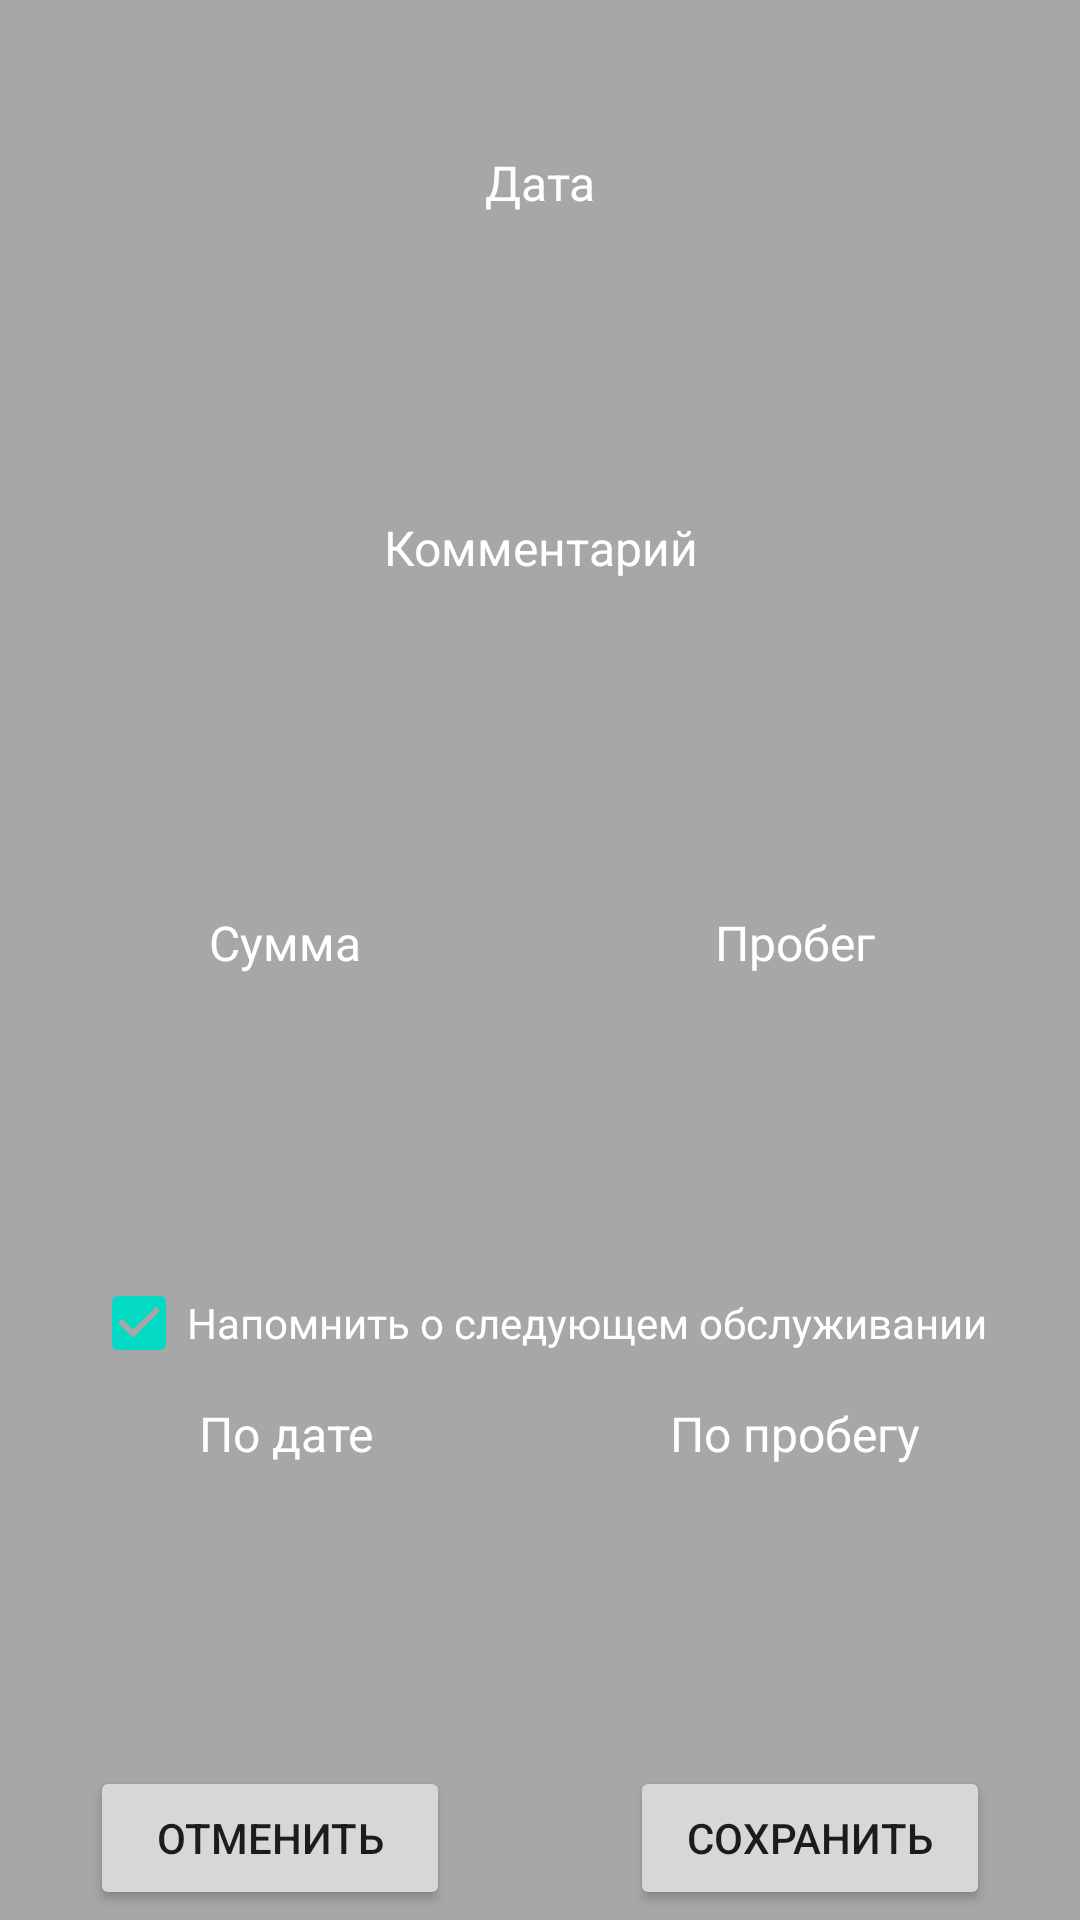

Android layout source for this screen:
<!-- AndroidManifest.xml: application theme AppTheme -->
<!-- res/layout/activity_repair_and_t_o.xml -->
<?xml version="1.0" encoding="utf-8"?>
<LinearLayout xmlns:android="http://schemas.android.com/apk/res/android"
    xmlns:app="http://schemas.android.com/apk/res-auto"
    xmlns:tools="http://schemas.android.com/tools"
    android:layout_width="match_parent"
    android:layout_height="match_parent"
    android:background="@drawable/repair_page"
    android:orientation="vertical"
    tools:context=".repairAndTO">

    <LinearLayout
        android:layout_width="match_parent"
        android:layout_height="match_parent"
        android:background="#55000000"
        android:orientation="vertical">

        <LinearLayout
            android:layout_width="250dp"
            android:layout_height="wrap_content"
            android:layout_gravity="center_horizontal"
            android:layout_marginTop="50dp"
            android:orientation="vertical">

            <TextView
                android:layout_width="match_parent"
                android:layout_height="wrap_content"
                android:layout_gravity="center_horizontal"
                android:layout_marginBottom="10dp"
                android:gravity="center_horizontal"
                android:text="Дата"
                android:textColor="@android:color/background_light"
                android:textSize="16sp" />

            <EditText
                android:layout_width="match_parent"
                android:layout_height="40dp"
                android:layout_gravity="center_horizontal"
                android:background="@drawable/text_view_style"
                android:gravity="center_vertical|center_horizontal"
                android:textColor="@android:color/background_light"
                android:textSize="16sp" />

        </LinearLayout>

        <LinearLayout
            android:layout_width="250dp"
            android:layout_height="wrap_content"
            android:layout_gravity="center_horizontal"
            android:layout_marginTop="50dp"
            android:orientation="vertical">

            <TextView
                android:layout_width="match_parent"
                android:layout_height="wrap_content"
                android:layout_gravity="center_horizontal"
                android:layout_marginBottom="10dp"
                android:gravity="center_horizontal"
                android:text="Комментарий"
                android:textColor="@android:color/background_light"
                android:textSize="16sp" />

            <EditText
                android:layout_width="match_parent"
                android:layout_height="40dp"
                android:layout_gravity="center_horizontal"
                android:background="@drawable/text_view_style"
                android:gravity="center_vertical|center_horizontal"
                android:textColor="@android:color/background_light"
                android:textSize="16sp" />

        </LinearLayout>

        <LinearLayout
            android:layout_width="wrap_content"
            android:layout_height="wrap_content"
            android:layout_gravity="center_horizontal"
            android:layout_marginTop="60dp"
            android:orientation="horizontal">

            <LinearLayout
                android:layout_width="150dp"
                android:layout_height="wrap_content"
                android:layout_marginRight="20dp"
                android:orientation="vertical">

                <TextView
                    android:layout_width="match_parent"
                    android:layout_height="wrap_content"
                    android:layout_gravity="center_horizontal"
                    android:layout_marginBottom="10dp"
                    android:gravity="center_horizontal"
                    android:text="Сумма"
                    android:textColor="@android:color/background_light"
                    android:textSize="16sp" />

                <EditText
                    android:layout_width="match_parent"
                    android:layout_height="40dp"
                    android:layout_gravity="center_horizontal"
                    android:background="@drawable/text_view_style"
                    android:gravity="center_vertical|center_horizontal"
                    android:textColor="@android:color/background_light"
                    android:textSize="16sp" />

            </LinearLayout>

            <LinearLayout
                android:layout_width="150dp"
                android:layout_height="wrap_content"
                android:orientation="vertical">

                <TextView
                    android:layout_width="match_parent"
                    android:layout_height="wrap_content"
                    android:layout_gravity="center_horizontal"
                    android:layout_marginBottom="10dp"
                    android:gravity="center_horizontal"
                    android:text="Пробег"
                    android:textColor="@android:color/background_light"
                    android:textSize="16sp" />

                <EditText
                    android:layout_width="match_parent"
                    android:layout_height="40dp"
                    android:layout_gravity="center_horizontal"
                    android:background="@drawable/text_view_style"
                    android:gravity="center_vertical|center_horizontal"
                    android:textColor="@android:color/background_light"
                    android:textSize="16sp" />

            </LinearLayout>


        </LinearLayout>


        <CheckBox
            android:id="@+id/checkBox"
            android:layout_width="wrap_content"
            android:layout_height="wrap_content"
            android:layout_gravity="center_horizontal"
            android:layout_marginTop="50dp"
            android:checked="true"
            android:text="Напомнить о следующем обслуживании"
            android:textColor="@android:color/background_light" />






        <LinearLayout
            android:layout_width="wrap_content"
            android:layout_height="wrap_content"
            android:layout_gravity="center_horizontal"
            android:layout_marginTop="10dp"
            android:orientation="horizontal">

            <LinearLayout
                android:layout_width="150dp"
                android:layout_height="wrap_content"
                android:layout_marginRight="20dp"
                android:orientation="vertical">

                <TextView
                    android:layout_width="match_parent"
                    android:layout_height="wrap_content"
                    android:layout_gravity="center_horizontal"
                    android:layout_marginBottom="10dp"
                    android:gravity="center_horizontal"
                    android:text="По дате"
                    android:textColor="@android:color/background_light"
                    android:textSize="16sp" />

                <EditText
                    android:layout_width="match_parent"
                    android:layout_height="40dp"
                    android:layout_gravity="center_horizontal"
                    android:background="@drawable/text_view_style"
                    android:gravity="center_vertical|center_horizontal"
                    android:textColor="@android:color/background_light"
                    android:textSize="16sp" />

            </LinearLayout>

            <LinearLayout
                android:layout_width="150dp"
                android:layout_height="wrap_content"
                android:orientation="vertical">

                <TextView
                    android:layout_width="match_parent"
                    android:layout_height="wrap_content"
                    android:layout_gravity="center_horizontal"
                    android:layout_marginBottom="10dp"
                    android:gravity="center_horizontal"
                    android:text="По пробегу"
                    android:textColor="@android:color/background_light"
                    android:textSize="16sp" />

                <EditText
                    android:layout_width="match_parent"
                    android:layout_height="40dp"
                    android:layout_gravity="center_horizontal"
                    android:background="@drawable/text_view_style"
                    android:gravity="center_vertical|center_horizontal"
                    android:textColor="@android:color/background_light"
                    android:textSize="16sp" />

            </LinearLayout>


        </LinearLayout>
        <LinearLayout
            android:layout_width="wrap_content"
            android:layout_height="wrap_content"
            android:layout_gravity="center_horizontal"
            android:layout_marginTop="50dp"
            android:orientation="horizontal">

            <Button
                android:layout_width="120dp"
                android:onClick="cancel"
                android:layout_height="wrap_content"
                android:layout_marginRight="60dp"
                android:text="Отменить" />

            <Button
                android:layout_width="120dp"
                android:layout_height="wrap_content"
                android:text="Сохранить" />

        </LinearLayout>




    </LinearLayout>
</LinearLayout>
<!-- resources referenced by this layout -->
<resources>
  <style name="AppTheme" parent="Theme.AppCompat.Light.DarkActionBar">
          
          <item name="colorPrimary">@color/colorPrimary</item>
          <item name="colorPrimaryDark">@color/colorPrimaryDark</item>
          <item name="colorAccent">@color/colorAccent</item>
      </style>
  <color name="colorPrimary">#6200EE</color>
  <color name="colorPrimaryDark">#3700B3</color>
  <color name="colorAccent">#03DAC5</color>
</resources>
